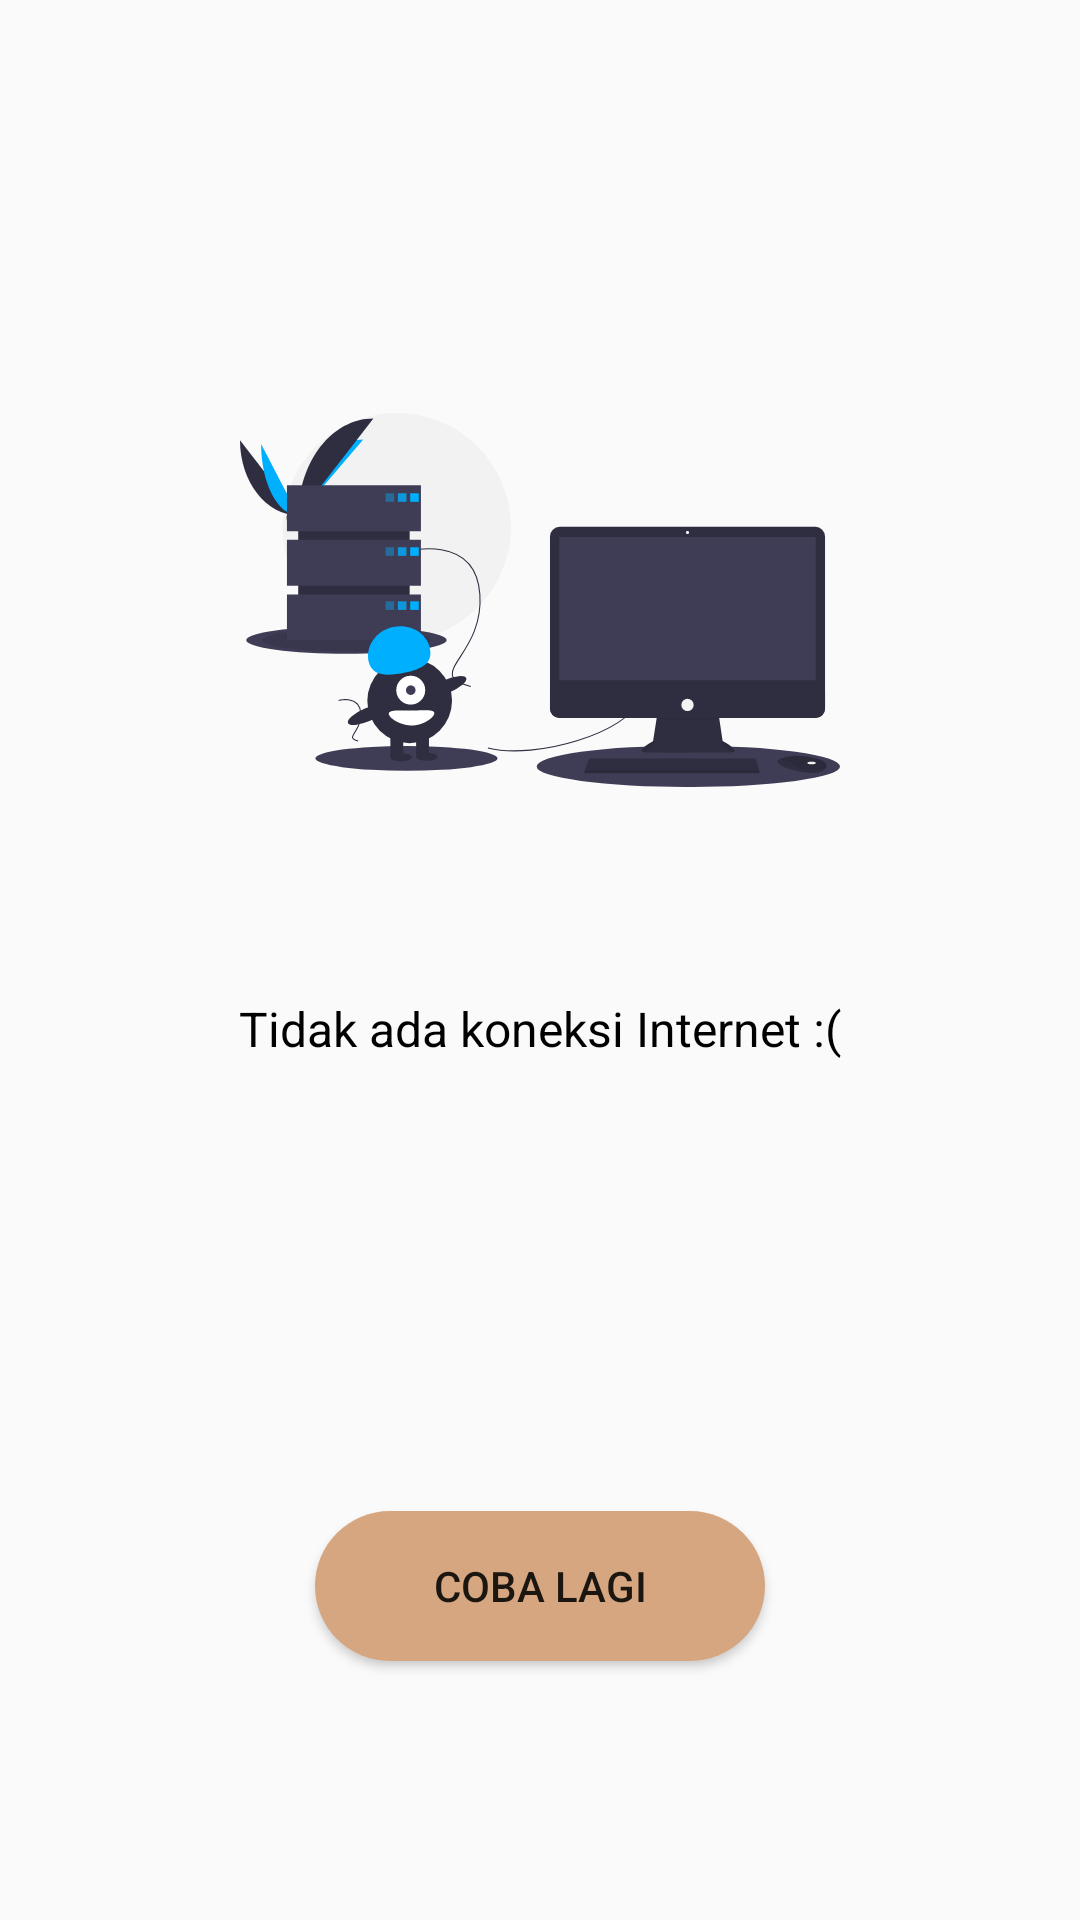

This screen was rendered from an Android layout file. Write that file and the resources it references.
<!-- AndroidManifest.xml: activity theme Theme.AppCompat.Light.NoActionBar -->
<!-- res/layout/activity_no_internet.xml -->
<?xml version="1.0" encoding="utf-8"?>
<androidx.constraintlayout.widget.ConstraintLayout xmlns:android="http://schemas.android.com/apk/res/android"
    xmlns:app="http://schemas.android.com/apk/res-auto"
    xmlns:tools="http://schemas.android.com/tools"
    android:layout_width="match_parent"
    android:layout_height="match_parent"
    tools:context=".ui.nointernet.NoInternetActivity">

    <ImageView
        android:id="@+id/imageView"
        android:layout_width="200dp"
        android:layout_height="200dp"
        android:contentDescription="@string/nointernet"
        android:layout_marginTop="100dp"
        android:src="@drawable/no_internet"
        app:layout_constraintEnd_toEndOf="parent"
        app:layout_constraintStart_toStartOf="parent"
        app:layout_constraintTop_toTopOf="parent" />

    <TextView
        android:id="@+id/textView6"
        android:layout_width="match_parent"
        android:layout_height="wrap_content"
        android:layout_marginTop="32dp"
        android:gravity="center"
        android:text="@string/tidak_ada_koneksi_internet"
        android:textColor="@color/black"
        android:textSize="16sp"
        app:layout_constraintEnd_toEndOf="parent"
        app:layout_constraintStart_toStartOf="parent"
        app:layout_constraintTop_toBottomOf="@+id/imageView" />

    <Button
        android:id="@+id/btn_contact"
        android:layout_width="150dp"
        android:layout_height="50dp"
        android:layout_gravity="center_horizontal"
        android:layout_marginTop="150dp"
        android:background="@drawable/button_bg"
        android:text="@string/coba_lagi"
        app:layout_constraintEnd_toEndOf="parent"
        app:layout_constraintStart_toStartOf="parent"
        app:layout_constraintTop_toBottomOf="@+id/textView6" />

</androidx.constraintlayout.widget.ConstraintLayout>
<!-- resources referenced by this layout -->
<resources>
  <color name="black">#FF000000</color>
  <!-- drawable button_bg (drawable) -->
  <?xml version="1.0" encoding="utf-8"?>
  <shape xmlns:android="http://schemas.android.com/apk/res/android">
      <solid android:color="@color/purple_200"/>
      <corners android:radius="1000dp"/>
  </shape>
  <!-- drawable no_internet: vector/xml drawable (drawable, 8134 chars, omitted) -->
  <string name="coba_lagi">Coba Lagi</string>
  <string name="nointernet">noInternet</string>
  <string name="tidak_ada_koneksi_internet">Tidak ada koneksi Internet :(</string>
  <color name="purple_200">#D6A681</color>
</resources>
